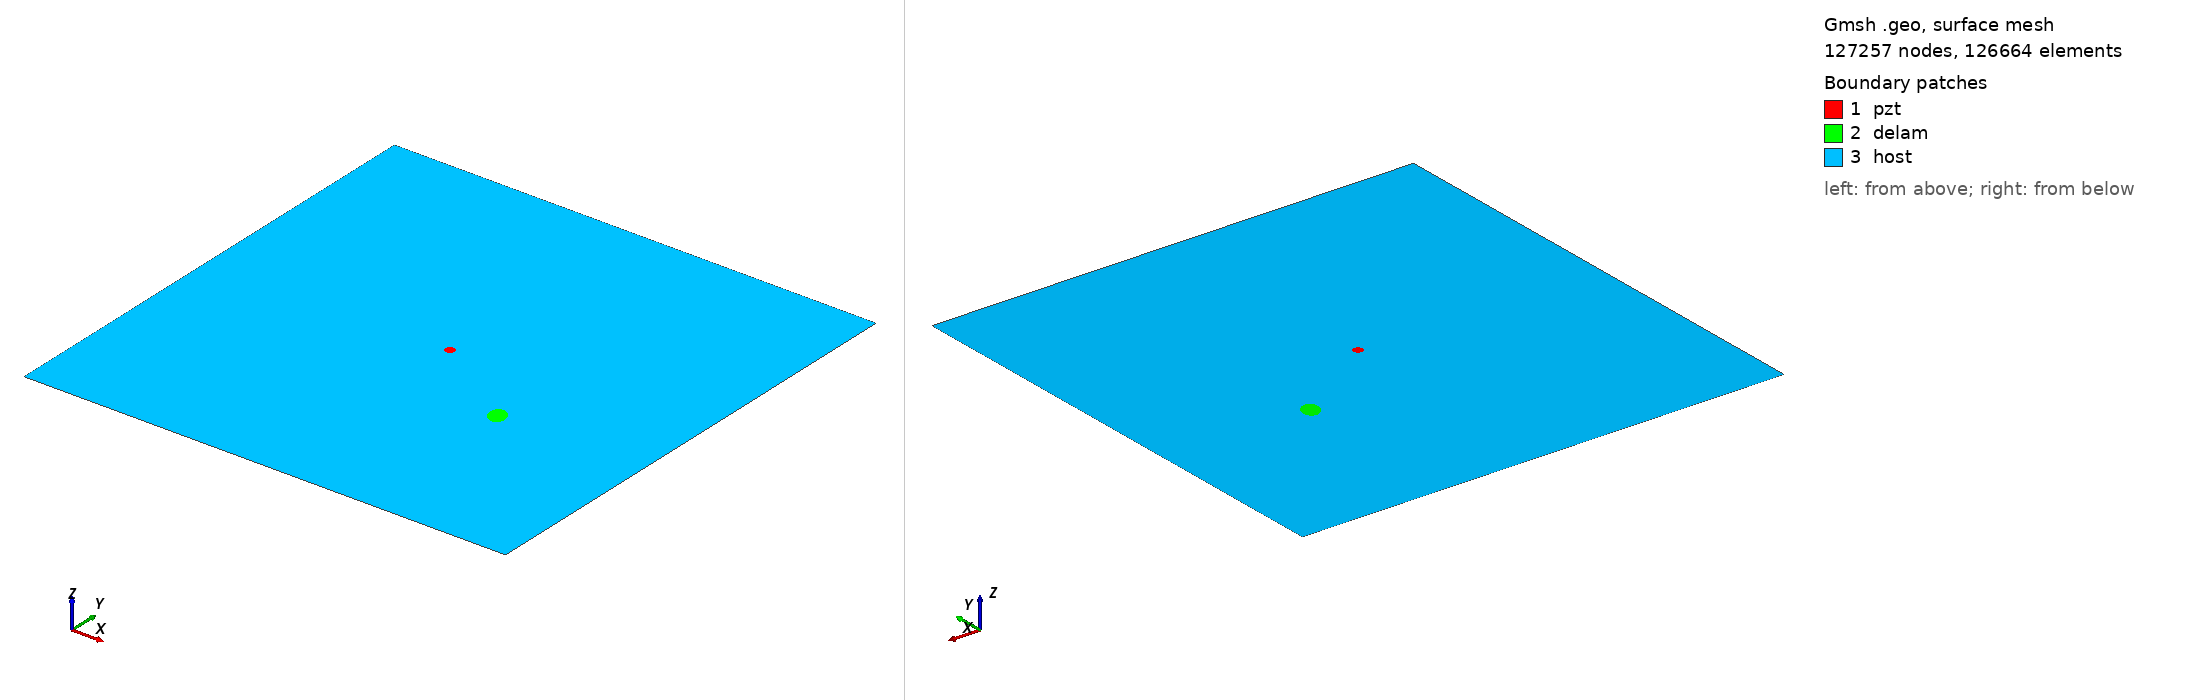

Gmsh geometry script, surface-meshed: 127257 nodes, 126664 surface elements. Boundary patches (legend numbers): 1 pzt, 2 delam, 3 host. Left view from above one corner, right view from below the opposite corner. Legend entries are the model's physical surfaces. The drawing asked Gmsh for element sizes between 1% and 20% of the model's largest extent; the script's own settings can give other sizes.

=== m2_rand_single_delam_218.geo (drawn) ===
SetFactory("OpenCASCADE");
L=0.500000; 
W=0.500000; 
a=0.011209; 
b=0.008531; 
x=0.349378; 
y=0.184838; 
alpha=0.662516 *Pi; 
r=0.005000; 
xpzt=0.250000; 
ypzt=0.250000; 
//+
Point(1) = {0, 0, 0, 1.0};
//+
Point(2) = {L, 0, 0, 1.0};
//+
Point(3) = {L, W, 0, 1.0};
//+
Point(4) = {0, W, 0, 1.0};
//+
Line(1) = {1, 2};
//+
Line(2) = {2, 3};
//+
Line(3) = {3, 4};
//+
Line(4) = {4, 1};
//+
Circle(5) = {xpzt, ypzt, -0, r, 0, 2*Pi};
//+
Ellipse(6) = {x, y, -0, a, b, 0, 2*Pi};
//+
Rotate {{0, 0, 1}, {x, y, 0}, alpha} {
  Curve{6}; 
}
//+
Curve Loop(1) = {4, 1, 2, 3};
//+
Curve Loop(2) = {6};
//+
Curve Loop(3) = {5};
//+
Curve Loop(4) = {6};
//+
Curve Loop(5) = {5};
//+
Plane Surface(1) = {5};
//+
Plane Surface(2) = {4};
//+
Plane Surface(3) = {1, 2, 3};
//+
Point(9) = {xpzt, ypzt, 0, 1.0};
//+
Point{9} In Surface {1};// mesh node at centre of pzt
//+
Physical Surface("pzt") = {1};
//+
Physical Surface("delam") = {2};
//+
Physical Surface("host") = {3};

Mesh.Algorithm = 6; // Frontal
Mesh.CharacteristicLengthFactor = 0.034000;
Mesh.CharacteristicLengthMin = 0.001000;
Mesh.CharacteristicLengthMax = 0.200000;
Mesh.RecombineAll = 1; // Apply recombination algorithm
Mesh.SubdivisionAlgorithm = 1; // 1: all quadrangles
Mesh.Smoothing = 1;
